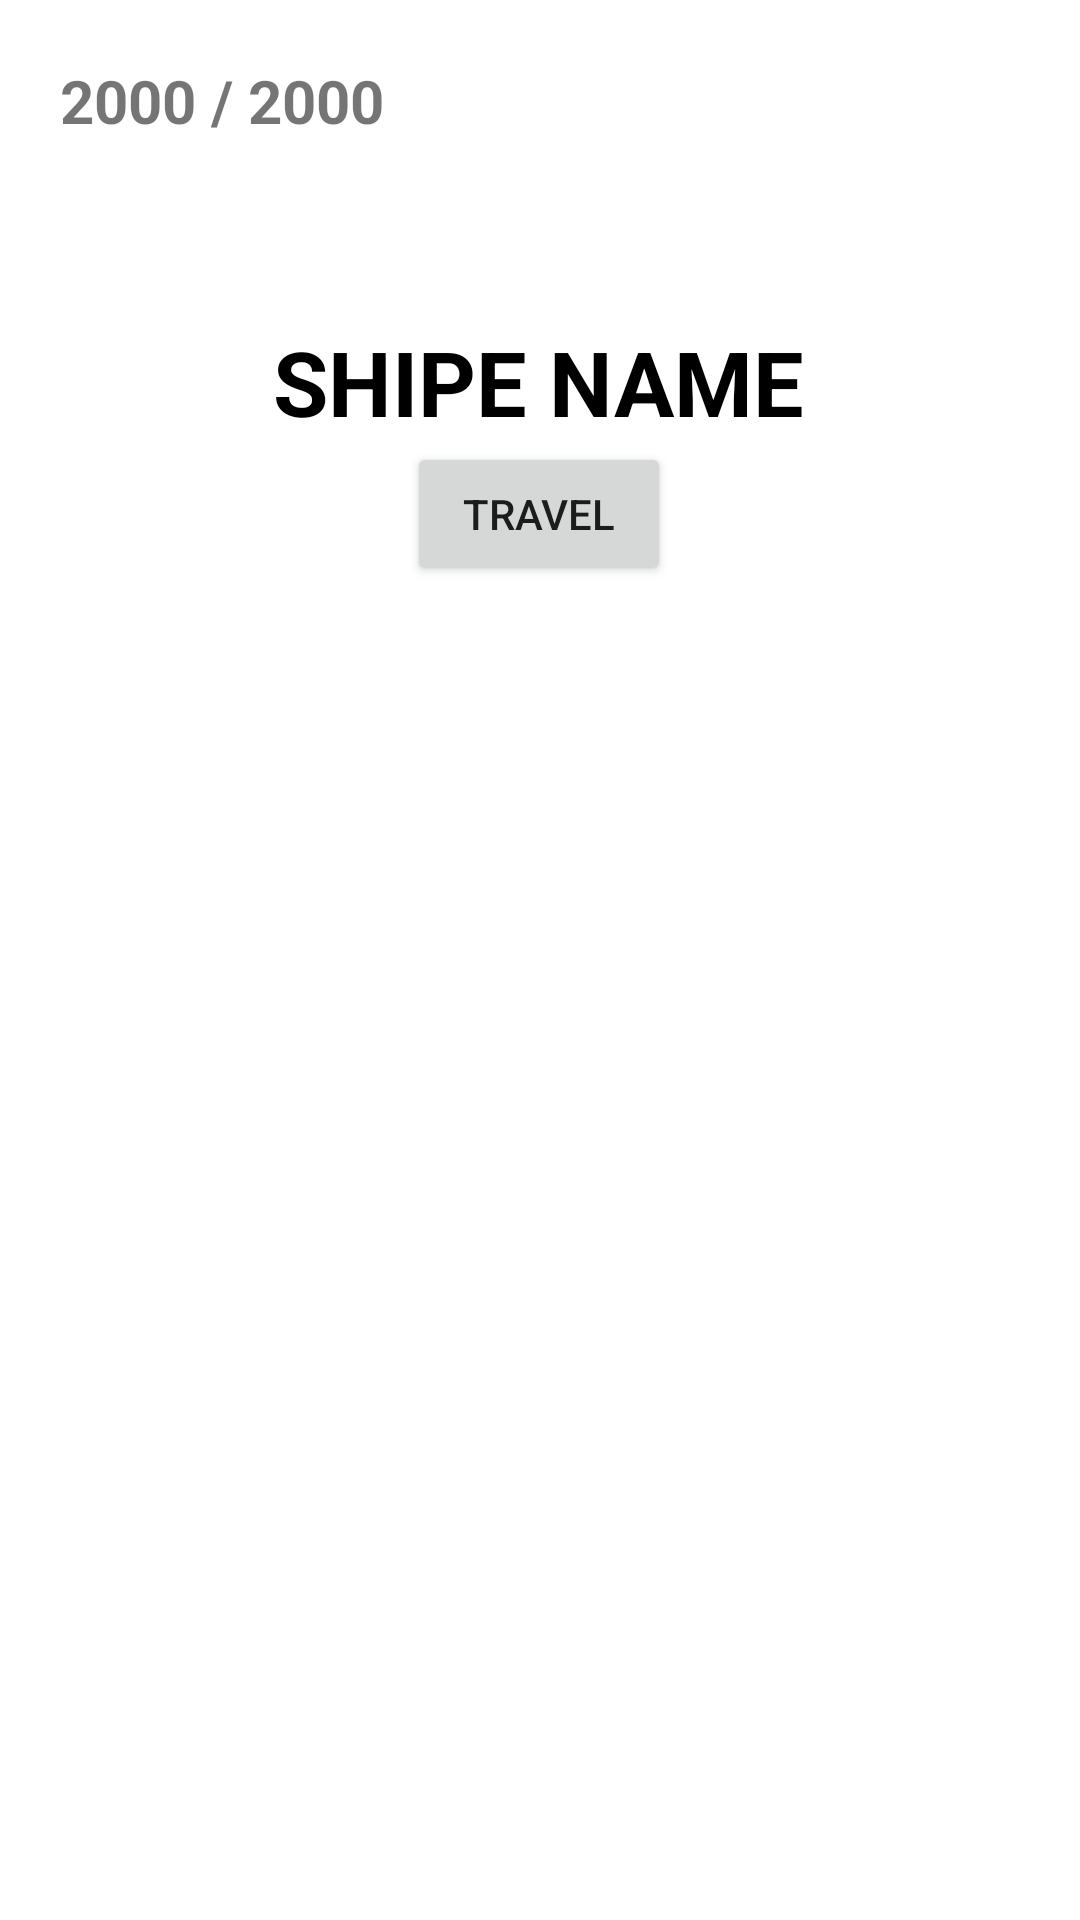

Here is an Android app screen rendered from its layout file. Give the layout XML and the strings, colors and styles it references.
<!-- AndroidManifest.xml: application theme Theme.Burakselcuk -->
<!-- res/layout/ship_item.xml -->
<?xml version="1.0" encoding="utf-8"?>
<androidx.constraintlayout.widget.ConstraintLayout xmlns:android="http://schemas.android.com/apk/res/android"
    xmlns:app="http://schemas.android.com/apk/res-auto"
    xmlns:tools="http://schemas.android.com/tools"
    android:layout_width="match_parent"
    android:layout_height="wrap_content"
    android:padding="20dp">

    <TextView
        android:id="@+id/capacity"
        android:layout_width="wrap_content"
        android:layout_height="wrap_content"
        android:text="2000"
        android:textSize="20sp"
        android:textStyle="bold"
        app:layout_constraintStart_toStartOf="parent"
        app:layout_constraintTop_toTopOf="parent" />

    <TextView
        android:id="@+id/textView"
        android:layout_width="wrap_content"
        android:layout_height="wrap_content"
        android:layout_marginLeft="5dp"
        android:text="/"
        android:textSize="20sp"
        android:textStyle="bold"
        app:layout_constraintStart_toEndOf="@+id/capacity"
        app:layout_constraintTop_toTopOf="@+id/capacity" />


    <TextView
        android:id="@+id/stationStock"
        android:layout_width="wrap_content"
        android:layout_height="wrap_content"
        android:layout_marginLeft="5dp"
        android:text="2000"
        android:textSize="20sp"
        android:textStyle="bold"
        app:layout_constraintStart_toEndOf="@+id/textView"
        app:layout_constraintTop_toTopOf="@+id/capacity" />

    <ImageView
        android:id="@+id/saveShipToFavorite"
        android:layout_width="50dp"
        android:layout_height="50dp"
        android:src="@drawable/ic_baseline_star_outline_24"
        app:layout_constraintEnd_toEndOf="parent"
        app:layout_constraintTop_toTopOf="@+id/stationStock" />


    <TextView
        android:id="@+id/stationName"
        android:layout_width="wrap_content"
        android:layout_height="wrap_content"
        android:layout_marginTop="60dp"
        android:text="SHIPE NAME"
        android:textColor="@color/black"
        android:textSize="30sp"
        android:textStyle="bold"
        app:layout_constraintEnd_toEndOf="parent"
        app:layout_constraintHorizontal_bias="0.497"
        app:layout_constraintStart_toStartOf="parent"
        app:layout_constraintTop_toBottomOf="@+id/stationStock" />

    <androidx.appcompat.widget.AppCompatButton
        android:id="@+id/appCompatButton"
        android:layout_width="wrap_content"
        android:layout_height="wrap_content"
        android:text="travel"
        app:layout_constraintEnd_toEndOf="@+id/stationName"
        app:layout_constraintStart_toStartOf="@+id/stationName"
        app:layout_constraintTop_toBottomOf="@+id/stationName" />


</androidx.constraintlayout.widget.ConstraintLayout>
<!-- resources referenced by this layout -->
<resources>
  <style name="Theme.Burakselcuk" parent="Theme.MaterialComponents.DayNight.DarkActionBar">
          
          <item name="colorPrimary">@color/purple_500</item>
          <item name="colorPrimaryVariant">@color/purple_700</item>
          <item name="colorOnPrimary">@color/white</item>
          
          <item name="colorSecondary">@color/teal_200</item>
          <item name="colorSecondaryVariant">@color/teal_700</item>
          <item name="colorOnSecondary">@color/black</item>
          
          <item name="android:statusBarColor" tools:targetApi="l">?attr/colorPrimaryVariant</item>
          
      </style>
  <!-- not gathered from this repository: default colours our renderer supplied (Android Studio template values) -->
  <color name="purple_500">#FF6200EE</color>
  <color name="purple_700">#FF3700B3</color>
  <color name="teal_200">#FF03DAC5</color>
  <color name="teal_700">#FF018786</color>
  <color name="black">#FF000000</color>
  <color name="white">#FFFFFFFF</color>
</resources>
